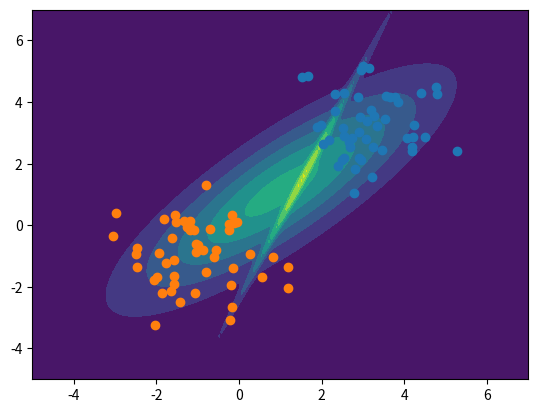

Write the Python code that produced this figure.
# coding: utf-8
import numpy as np
from numpy.linalg import inv, det


class GMM:
    def __init__(self, n_dim=1, n_components=1, p_arr=None):
        self.n_dim = n_dim
        self.n_components = n_components

        self.p_arr = np.random.rand(n_components) if p_arr is None else p_arr
        self.p_arr /= self.p_arr.sum()
        self.mu_arr = np.random.rand(n_components, n_dim)
        self.sigma_arr = np.random.rand(n_components, n_dim, n_dim)
        self.sigma_arr = self.sigma_arr.transpose(0, 2, 1) @ self.sigma_arr

    def gaussian_distribution(self, x, i):
        v = np.exp(-(x - self.mu_arr[i]) @ inv(self.sigma_arr[i]) @ (x - self.mu_arr[i]).reshape(-1, 1) / 2)[0]
        return v / np.sqrt((2 * np.pi)**self.n_dim * det(self.sigma_arr[i]))

    def likelyhood(self, x):
        normal_vec = [self.gaussian_distribution(x, i) for i in range(self.n_components)]
        return (self.p_arr @ normal_vec)

    def fit(self, X):
        P1 = np.zeros((self.n_components, X.shape[0]))

        sum_llh = 0
        while True:
            prev_llh = sum_llh
            sum_llh = 0
            for i in range(self.n_components):
                for k in range(X.shape[0]):
                    tmp_lh = self.likelyhood(X[k])
                    P1[i, k] = self.p_arr[i] * self.gaussian_distribution(X[k], i) / tmp_lh
                    sum_llh += np.log(tmp_lh)

            print('logP(w_i; x_k): {}'.format(sum_llh))
            if np.abs(prev_llh - sum_llh) < 1e-16:
                break

            sum_p_arr = np.sum(P1, axis=1)
            self.mu_arr = (P1 @ X) / sum_p_arr.reshape(-1, 1)

            tmp_sigma_list = []
            for i in range(self.n_components):
                S = np.zeros(self.sigma_arr.shape[1:])
                for k in range(X.shape[0]):
                    s = (X[k] - self.mu_arr[i])
                    S += P1[i, k] * (s.reshape(-1, 1) @ s.reshape(1, -1))

                tmp_sigma_list.append(S)

            self.sigma_arr = np.stack(tmp_sigma_list) / sum_p_arr.reshape(-1, 1, 1)
            self.p_arr = sum_p_arr / X.shape[0]


def main():
    import matplotlib.pyplot as plt
    gmm = GMM(n_dim=2, n_components=2, p_arr=np.array([0.2, 0.2]))
    X1 = np.random.normal(3, 1, (50, 2))
    X2 = np.random.normal(-1, 1, (50, 2))
    X = np.vstack((X1, X2))

    gmm.fit(X)

    xlist = np.linspace(-5, 7, 200)
    ylist = np.linspace(-5, 7, 200)
    x, y = np.meshgrid(xlist, ylist)
    X = np.vstack((x.ravel(), y.ravel())).T
    z = np.array([gmm.likelyhood(x) for x in X]).reshape(x.shape)
    plt.contourf(x, y, z, 8)
    plt.scatter(X1[:, 0], X1[:, 1])
    plt.scatter(X2[:, 0], X2[:, 1])
    plt.show()

    # print(gmm._gaussian_distribution(0, np.array([0]), np.array([[1]])))


if __name__ == '__main__':
    main()
